Dataset: vegetable-dataset (GitHub, denizsuren/Machine-Learning-Projects). Classes: bean, bitter gourd, bottle gourd, brinjal, broccoli, cabbage, capsicum, carrot, cauliflower, cucumber, papaya, potato, pumpkin, radish, tomato.

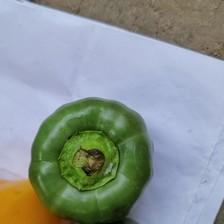
Label: capsicum

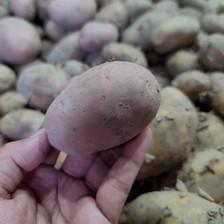
Label: potato

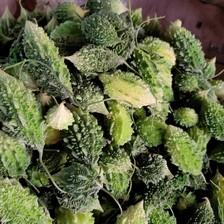
Label: bitter gourd

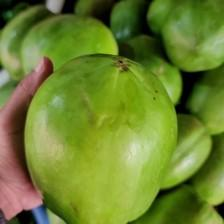
Label: papaya

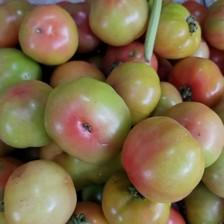
Label: tomato

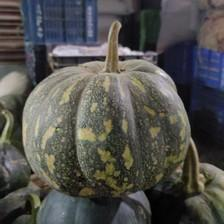
Label: pumpkin
